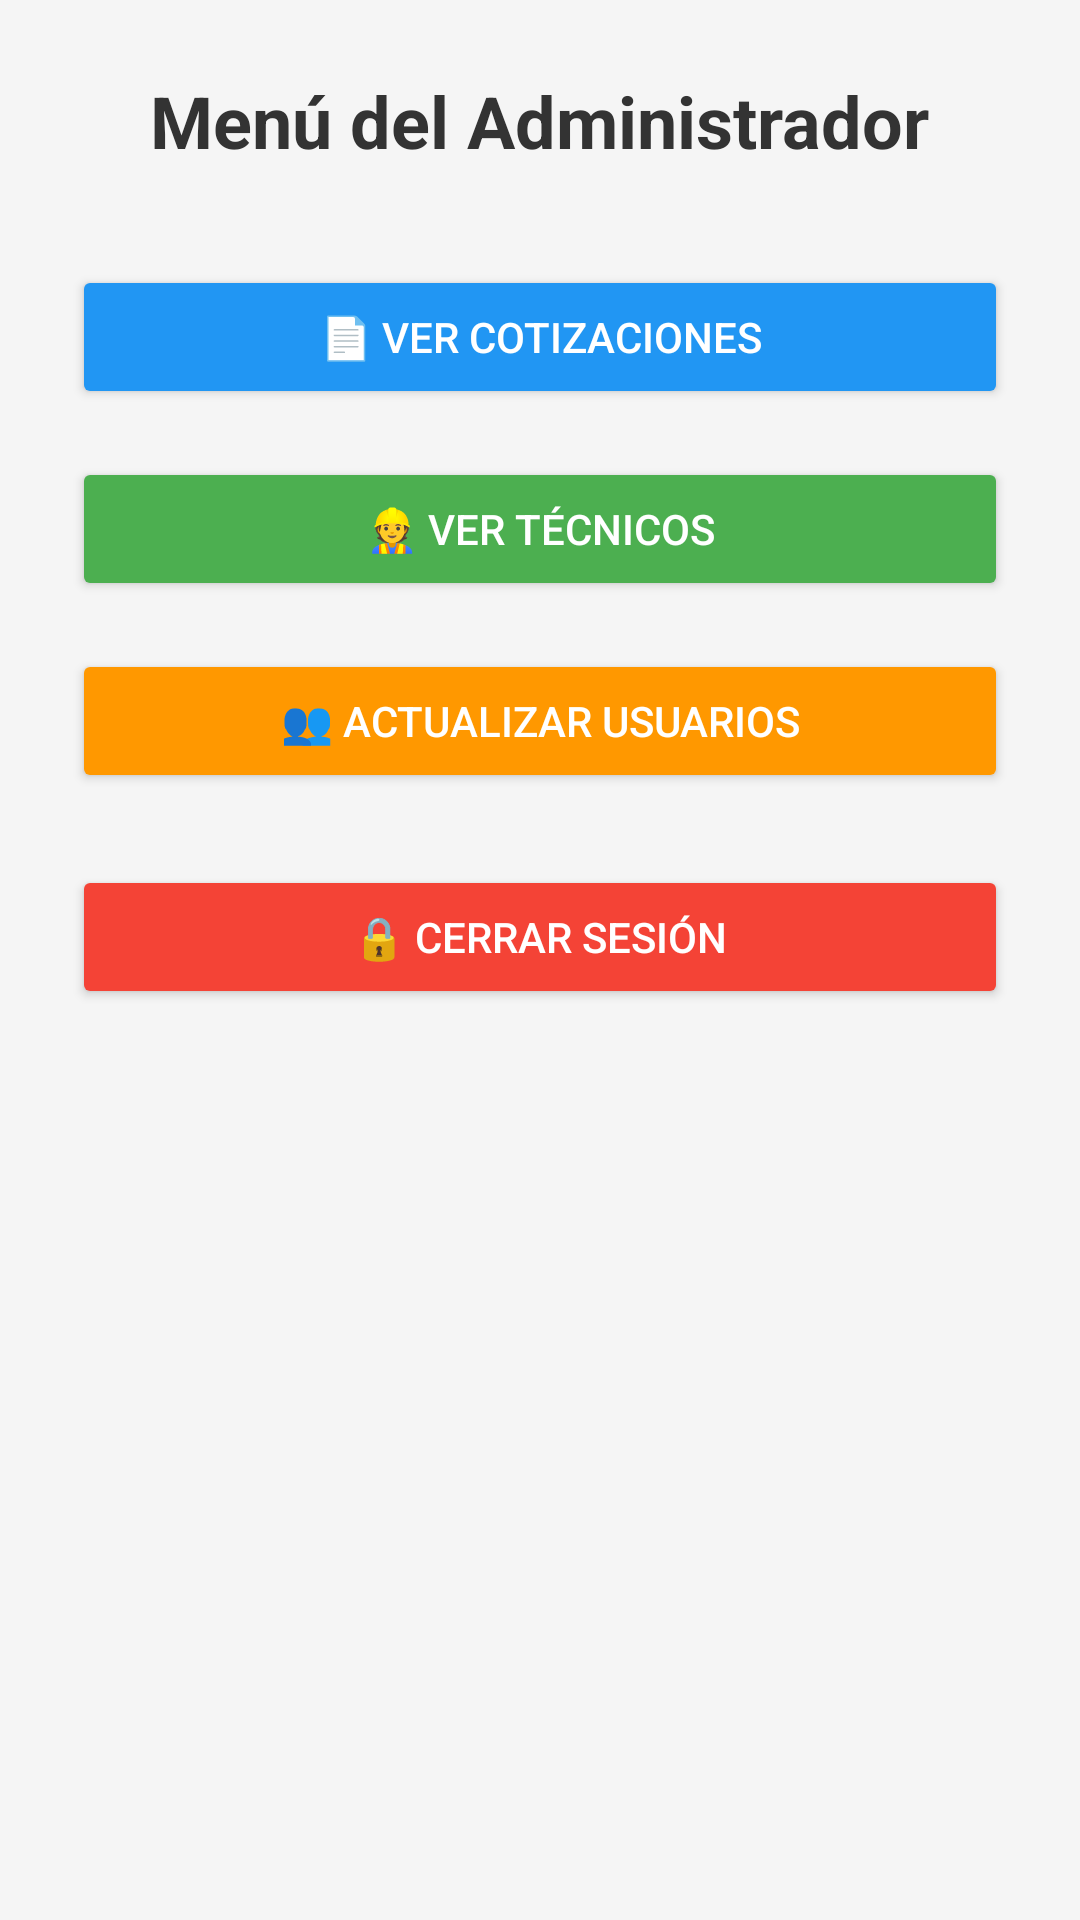

Android layout source for this screen:
<!-- AndroidManifest.xml: application theme Theme.ProyectoC -->
<!-- res/layout/activity_admin_menu.xml -->
<?xml version="1.0" encoding="utf-8"?>
<LinearLayout xmlns:android="http://schemas.android.com/apk/res/android"
    android:layout_width="match_parent"
    android:layout_height="match_parent"
    android:orientation="vertical"
    android:padding="24dp"
    android:background="#F5F5F5"
    android:gravity="center_horizontal">

    <TextView
        android:layout_width="wrap_content"
        android:layout_height="wrap_content"
        android:text="Menú del Administrador"
        android:textStyle="bold"
        android:textSize="24sp"
        android:textColor="#333333"
        android:layout_marginBottom="32dp" />

    <Button
        android:id="@+id/btnCotizaciones"
        android:layout_width="match_parent"
        android:layout_height="wrap_content"
        android:text="📄 Ver Cotizaciones"
        android:backgroundTint="#2196F3"
        android:textColor="#FFFFFF"
        android:layout_marginBottom="16dp" />

    <Button
        android:id="@+id/btnTecnicos"
        android:layout_width="match_parent"
        android:layout_height="wrap_content"
        android:text="👷 Ver Técnicos"
        android:backgroundTint="#4CAF50"
        android:textColor="#FFFFFF"
        android:layout_marginBottom="16dp" />

    <Button
        android:id="@+id/btnUsuarios"
        android:layout_width="match_parent"
        android:layout_height="wrap_content"
        android:text="👥 Actualizar Usuarios"
        android:backgroundTint="#FF9800"
        android:textColor="#FFFFFF" />

    <Button
        android:id="@+id/btnCerrarSesion"
        android:layout_width="match_parent"
        android:layout_height="wrap_content"
        android:text="🔒 Cerrar sesión"
        android:backgroundTint="#F44336"
        android:textColor="#FFFFFF"
        android:layout_marginTop="24dp" />

</LinearLayout>
<!-- resources referenced by this layout -->
<resources>
  <style name="Theme.ProyectoC" parent="Base.Theme.ProyectoC" />
  <style name="Base.Theme.ProyectoC" parent="Theme.Material3.DayNight.NoActionBar">
          
          
      </style>
</resources>
